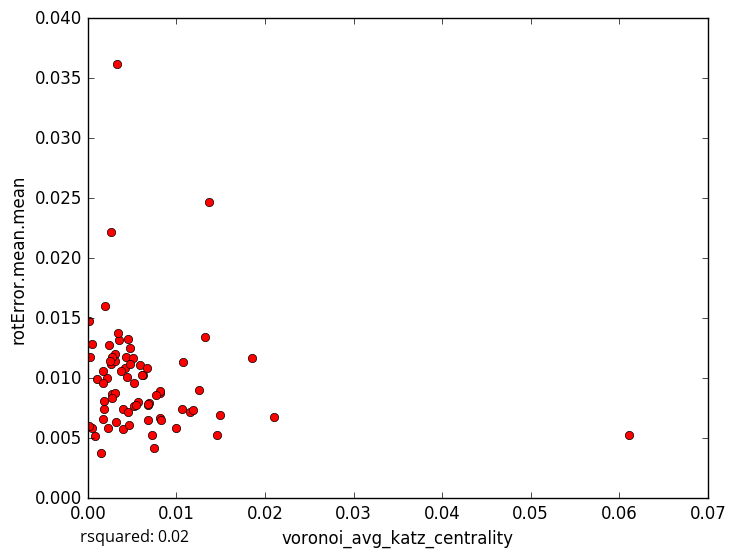

Values plotted in this chart, from the file beside it:
voronoi_avg_katz_centrality, rotError.mean.mean
0.001956, 0.01602
0.003302, 0.03618
0.001832, 0.008123
0.0008373, 0.005181
0.003941, 0.007453
0.001458, 0.003803
0.01463, 0.005305
0.01072, 0.01133
0.002128, 0.01004
0.0009855, 0.00992
0.006757, 0.006543
0.003947, 0.005747
0.003133, 0.006322
0.004631, 0.006095
0.01496, 0.006951
0.007211, 0.005229
0.007499, 0.004196
0.009901, 0.005868
0.005676, 0.008033
0.005221, 0.009576
0.004255, 0.01181
0.02103, 0.006808
0.002379, 0.0128
0.006208, 0.01026
0.01365, 0.02467
0.001839, 0.007418
0.008199, 0.008772
0.01156, 0.007194
0.01855, 0.01166
0.002637, 0.02217
0.006772, 0.007739
0.005195, 0.007669
0.004734, 0.01248
0.01253, 0.009052
0.0001374, 0.01473
0.0004641, 0.01281
0.003492, 0.01318
0.001728, 0.01057
0.0004288, 0.005866
0.005075, 0.01165
0.004147, 0.01082
0.01185, 0.00737
0.003057, 0.01201
0.001654, 0.009627
0.003685, 0.01058
0.00813, 0.008907
0.004703, 0.01122
0.003377, 0.01377
0.004541, 0.01328
0.006875, 0.00796
0.00613, 0.01027
0.002673, 0.008665
0.00265, 0.01119
0.00305, 0.008756
0.006833, 0.007872
0.002695, 0.008391
0.01324, 0.0134
0.005931, 0.01113
0.008195, 0.006653
0.004456, 0.01009
... 18 more rows
